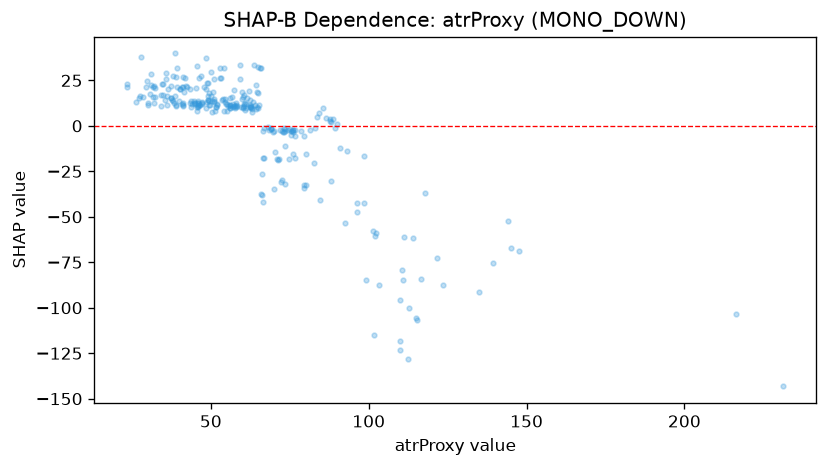

The file beside this chart, header and first rows:
feature_value, shap_value
62.6, 9.702
60.3, 9.727
68.2, -0.7096
70.1, -34.75
59.9, 14.5
71.5, -18.15
48.8, 23.53
54.5, 14.57
88.1, -30.47
80.3, -32.45
56.2, 15.5
36.2, 16.19
47.7, 21.3
50.5, 7.456
51.0, 14.85
49.5, 18.31
43.3, 20.25
47.1, 13.16
56.2, 9.917
58.1, 10.48
41.2, 21.59
70.9, -18.39
29.6, 21.3
31.7, 21.53
54.1, 8.183
60.1, 10.43
65.2, 11.4
66.9, -1.192
44.6, 13.78
50.1, 16.2
55.6, 11.16
51.8, 10.53
43.7, 13.42
46.2, 26.06
34.3, 17.24
34.9, 16.76
30.9, 22.36
39.0, 11.24
31.9, 21.68
44.9, 12.62
69.6, -3.425
72.5, -2.561
42.0, 21.92
35.4, 14
41.2, 12.84
39.1, 26.9
35.9, 25.77
38.6, 16.2
42.4, 21.57
56.0, 11.63
31.6, 15.9
49.3, 13.54
32.2, 21.07
39.9, 13.57
61.4, 15.4
50.1, 29.57
51.1, 25.56
64.4, 22.39
48.6, 37.28
27.5, 16.21
... 222 more rows
